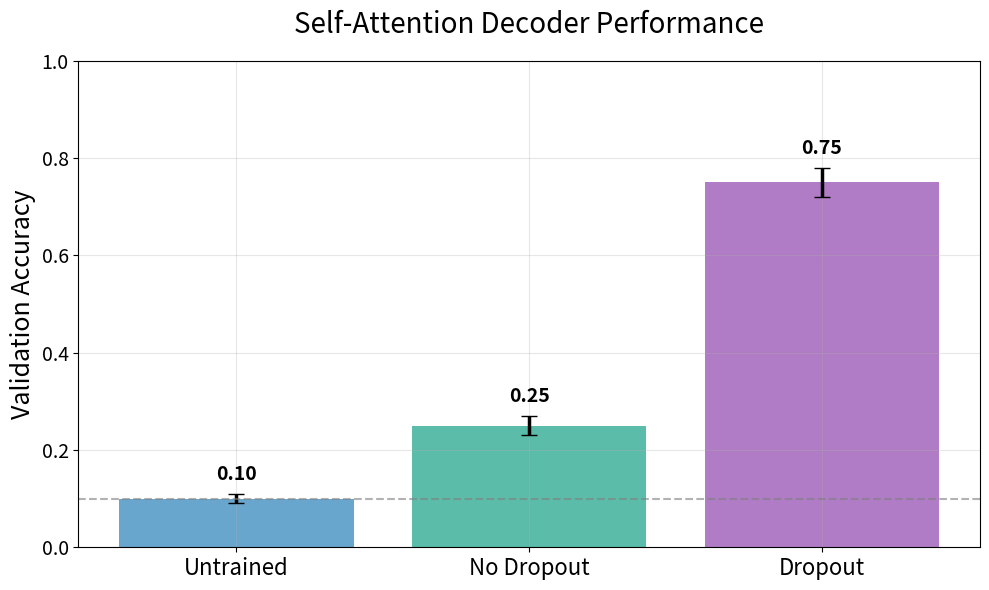

Recreate this plot in Python. (Note: this script raises an exception after producing the figure.)
"""Bar chart for self-attention decoder validation accuracy comparison.

This script creates a bar chart showing the final validation accuracy
for the self-attention decoder across different training paradigms.
Values are from the original decoder experiments (Figure 1 in paper).
"""

import matplotlib.pyplot as plt
import numpy as np

# Self-attention decoder final validation accuracies (from paper Figure 1)
# These are the converged values after training
model_names = ['Untrained', 'No Dropout', 'Dropout']
means = [0.10, 0.25, 0.75]  # Final validation accuracies
stds = [0.01, 0.02, 0.03]   # Approximate standard deviations

# Create figure
plt.figure(figsize=(10, 6))

# Blue-green color palette (consistent with other plots)
colors = ["#2980b9", "#16a085", "#8e44ad"]  # Blue, Teal, Purple

# Create bar chart with error bars
bars = plt.bar(model_names, means, yerr=stds,
               color=colors, alpha=0.7,
               capsize=6, error_kw={'linewidth': 2.5})

# Customize the plot (paper-ready font sizes)
plt.ylabel('Validation Accuracy', fontsize=18)
plt.title('Self-Attention Decoder Performance', fontsize=20, pad=20)
plt.ylim(0, 1.0)
plt.grid(True, alpha=0.3)
plt.xticks(fontsize=16)
plt.yticks(fontsize=14)

# Add horizontal line at 0.1 for chance accuracy
plt.axhline(y=0.1, color='gray', linestyle='--', alpha=0.6, linewidth=1.5, label='Chance (0.1)')

# Add value labels on bars
for bar, mean_val, std_val in zip(bars, means, stds):
    plt.text(bar.get_x() + bar.get_width()/2, bar.get_height() + std_val + 0.02,
            f'{mean_val:.2f}', ha='center', va='bottom', fontweight='bold', fontsize=14)

# Adjust layout and save
plt.tight_layout()
plt.savefig('plots/self_attention_decoder_comparison.png', dpi=300, bbox_inches='tight')
plt.show()

# Print summary
print("\n" + "="*50)
print("SELF-ATTENTION DECODER RESULTS SUMMARY")
print("="*50)
print(f"{'Model':<15} {'Accuracy':<12} {'Std Dev':<12}")
print("-"*50)
for name, mean_val, std_val in zip(model_names, means, stds):
    print(f"{name:<15} {mean_val:.2f}         {std_val:.2f}")
print("="*50)
